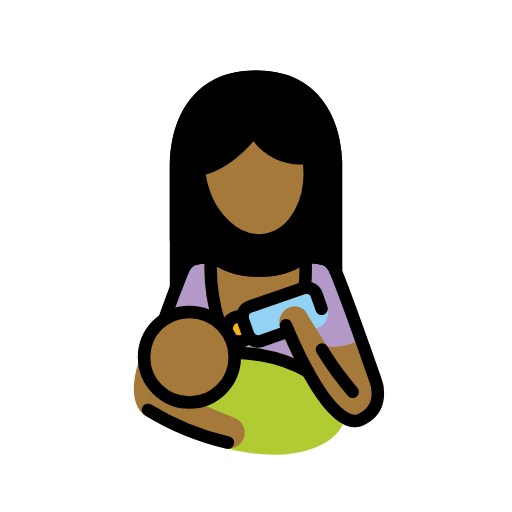
t = 0.00 s
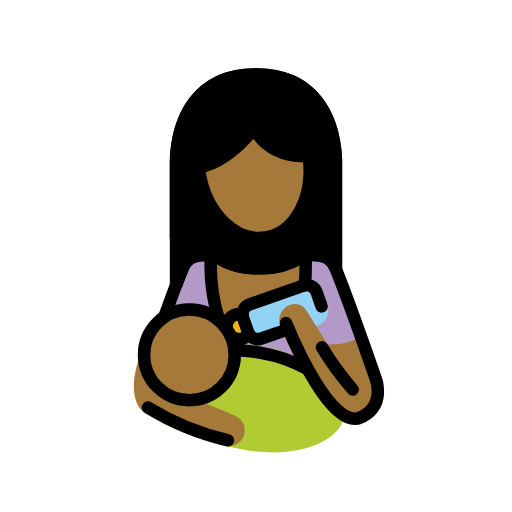
t = 0.48 s
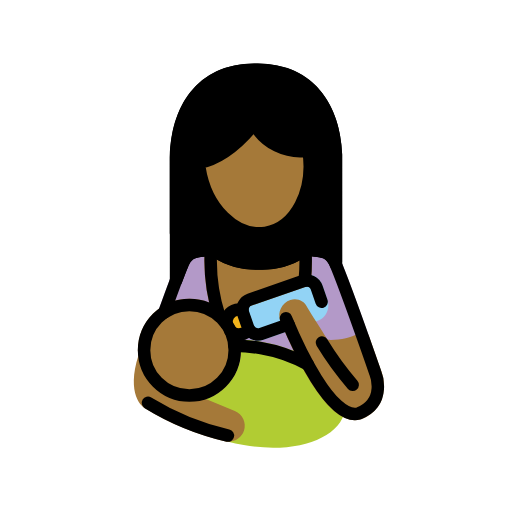
t = 1.43 s
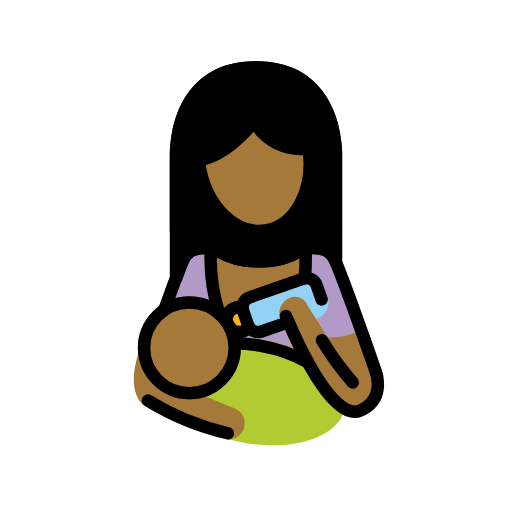
t = 1.90 s
t = 2.38 s: frame unchanged from t = 1.43 s, image omitted
t = 3.33 s: frame unchanged from t = 0.48 s, image omitted

The animated SVG that drew these frames (rendered in a browser with its animation timeline set to each time). Animation: 1 SMIL element (animateTransform=1); one cycle of 3.80 s, repeats indefinitely.

<?xml version='1.0' encoding='utf-8'?>
<svg xmlns="http://www.w3.org/2000/svg" id="emoji" viewBox="-5 -5 82 82" version="1.1" width="200" height="200" role="img">
  <title>OpenMoji: woman feeding baby: medium-dark skin tone</title><g><g id="color">
    <path fill="#B399C8" d="M41.0089,54.0039H28.7462c-0.2505,0.0001-0.4919-0.0941-0.6762-0.2639l-7.4307-6.834 c-0.2967-0.2728-0.4007-0.697-0.2637-1.0761c1.4776-4.0947,2.5049-6.8242,3.0547-8.1113c0.7183-1.5602,2.3008-2.5388,4.0176-2.4844 c0.1562-0.0137,0.3105-0.0264,0.4609-0.0449c0.8209-0.0927,1.6493,0.0915,2.3535,0.5234c1.714,1.071,3.6957,1.636,5.7168,1.63 h0.9961c2.0252-0.014,4.0085-0.5777,5.7383-1.6309c0.7045-0.4311,1.5327-0.615,2.3535-0.5224 c0.15,0.0185,0.3047,0.0312,0.46,0.0449c1.6993-0.0596,3.2708,0.8986,3.9961,2.4365c1.0136,2.3682,3.1191,8.1963,4.7119,12.6777 c0.1849,0.5204-0.0871,1.0922-0.6075,1.2771c-0.0486,0.0173-0.0985,0.0308-0.1493,0.0403l-12.2832,2.32 C41.1337,53.9978,41.0714,54.0038,41.0089,54.0039z" />
    <path fill="#B1CC33" d="M36.9777,50.8835c-1.1792-0.2084-2.3708-0.3382-3.5672-0.3886c0.9485,4.4521-1.8918,8.8301-6.3439,9.7785 c-2.0886,0.445-4.2684,0.0619-6.0802-1.0685c0.6659,1.659,1.7913,3.0935,3.2442,4.1351c2.8993,2.1116,6.2588,3.5044,9.8017,4.0635 c1.5463,0.2793,3.1143,0.4218,4.6856,0.4258c6.14,0,10.8838-2.3282,11.5488-6.0537C51.0919,57.1433,45.254,52.3591,36.9777,50.8835 z" />
    <path fill="#92D3F5" d="M36.3234,50.6836c-1.1487-0.0002-2.1716-0.7269-2.55-1.8115l-0.79-2.2754 c-0.4858-1.4062,0.2575-2.9403,1.6621-3.4307l8.583-2.9795c1.406-0.4877,2.9414,0.2557,3.4307,1.6612l0.79,2.2773 c0.4864,1.406-0.2572,2.9404-1.6621,3.43l-8.583,2.98C36.9209,50.6335,36.6232,50.6838,36.3234,50.6836z" />
    <circle cx="33.2779" cy="47.6834" r="2" fill="#F1B31C" />
  </g>
  <g id="skin">
    <path fill="#a57939" d="M25.3321,60.4707c-4.5602,0-8.2569-3.6967-8.2569-8.2569s3.6967-8.2569,8.2569-8.2569 c4.5602,0,8.2569,3.6967,8.2569,8.2569c0,0,0,0.0001,0,0.0001C33.5838,56.7719,29.8901,60.4655,25.3321,60.4707z" />
    <path fill="#a57939" d="M56.0392,55.4707c0,0-0.8418-2.415-1.9424-5.5088c-0.0161-0.0303-0.0338-0.0598-0.0531-0.0882 c-0.0101-0.0334-0.022-0.0662-0.0358-0.0983c-0.0178-0.0292-0.0466-0.0454-0.0667-0.0721 c-0.0394-0.0523-0.084-0.1004-0.1331-0.1437c-0.0483-0.0437-0.1008-0.0823-0.1569-0.1153 c-0.0519-0.0299-0.1065-0.0549-0.163-0.0747c-0.0622-0.023-0.1267-0.0395-0.1923-0.0493c-0.0596-0.0084-0.1199-0.011-0.18-0.008 c-0.0679,0.0024-0.1353,0.012-0.2012,0.0286c-0.0318,0.0029-0.0635,0.0075-0.0949,0.0136c-0.0305,0.0161-0.06,0.0338-0.0885,0.0532 c-0.0333,0.0101-0.0661,0.022-0.0981,0.0357c-1.5917,0.815-3.3702,1.1959-5.1561,1.1044c-1.2471-2.0232-2.5471-3.9678-3.251-5.1871 c-0.4548-1.0514-1.6452-1.5723-2.7261-1.1927c-1.357,0.4551-2.0882,1.9241-1.6332,3.2811 c0.0198,0.0591,0.0417,0.1174,0.0658,0.1749c3.0694,7.3545,7.545,15.8018,11.9053,15.8018c0.2952,0,0.5892-0.0395,0.874-0.1172 c0.0185-0.005,0.0313-0.0186,0.0492-0.0245c0.02-0.0066,0.04-0.0037,0.06-0.0116c1.4602-0.5081,2.6442-1.599,3.27-3.0127 C56.6507,58.7092,56.6323,57.0088,56.0392,55.4707z" />
    <path fill="#a57939" d="M32.6124,61.9365l-8.9951-3.6992c-0.0184-0.0076-0.0378-0.0045-0.0564-0.0109 c-0.0134-0.0046-0.0227-0.0152-0.0364-0.0194c-2.3222-0.7046-4.0297-2.6853-4.3845-5.0859 c-0.0114-0.0406-0.0255-0.0804-0.0423-0.1191c-0.0172-0.0767-0.0435-0.1512-0.0783-0.2217 c-0.0357-0.0568-0.0771-0.1099-0.1236-0.1582c-0.0844-0.1218-0.2062-0.2128-0.3469-0.2591c-0.0283-0.0183-0.0575-0.035-0.0876-0.05 c-0.0065-0.0021-0.013,0-0.0195-0.0022c-0.078-0.019-0.1581-0.0281-0.2384-0.0271c-0.0546-0.007-0.1098-0.0095-0.1648-0.0074 c-0.0107,0.0014-0.0206-0.0032-0.0314-0.0014c-0.0508,0.0134-0.1004,0.0311-0.1482,0.0528 c-0.0646,0.016-0.1274,0.0384-0.1875,0.0669c-0.1034,0.0738-0.2011,0.1554-0.2922,0.2439 c-0.0457,0.0626-0.084,0.1302-0.1141,0.2016c-0.0242,0.0366-0.0458,0.0749-0.0647,0.1145 c-0.0058,0.0177-0.0093,0.0333-0.0149,0.0509l-0.0029,0.01c-2.0249,6.2905,0.6584,8.2628,0.95,8.4536 c3.9688,2.4534,8.3081,4.249,12.85,5.3174c1.3214,0.3415,2.68-0.4061,3.0987-1.7051 C34.4914,63.8101,33.8505,62.438,32.6124,61.9365z" />
    <path fill="#a57939" d="M26.8428,22.2074c0.0276,0.2543,0.0614,0.5098,0.1014,0.7664c1.02,6.52,5.7549,11.1941,10.5753,10.44 S45.42,26.7623,44.4,20.2423c-3.5124,0.5439-6.9891-1.1707-8.6957-4.2884c-2.1315,2.6425-5.1947,5.5064-8.8524,6.2527" />
    <path fill="#a57939" d="M35.3022,45.0548l8.581-2.9785c0.0347-0.0122,0.0703-0.0216,0.1065-0.0283 c0.0276-0.0052,0.0481-0.023,0.0747-0.03c0.1226-0.0357,0.2382-0.092,0.3418-0.1665c0.0552-0.0438,0.1055-0.0933,0.15-0.1479 c0.036-0.0396,0.0687-0.0822,0.0976-0.1272c0.033-0.0587,0.0598-0.1206,0.08-0.1848c0.0217-0.0553,0.0381-0.1126,0.049-0.171 c0.0034-0.0206,0.0152-0.0374,0.0171-0.0585c0.1604-1.6469,0.2002-3.3033,0.1192-4.956c-0.0251-0.0692-0.0374-0.1423-0.0362-0.2159 c-0.0133-0.0294-0.0282-0.0581-0.0446-0.0859c-0.0505-0.1205-0.122-0.231-0.2111-0.3266c-0.0406-0.0404-0.0847-0.0772-0.1316-0.11 c-0.0543-0.04-0.1125-0.0743-0.1738-0.1024c-0.1176-0.0491-0.2427-0.0778-0.37-0.085c-0.0311-0.0012-0.059-0.0148-0.09-0.0131 c-0.0345,0.0071-0.0685,0.0161-0.1019,0.027c-0.0378,0.0005-0.0755,0.0032-0.1129,0.0081 c-0.3282,0.0939-0.6422,0.2315-0.9336,0.4092c-1.7298,1.0532-3.7131,1.6169-5.7383,1.6309H35.979 c-2.0211,0.006-4.0028-0.559-5.7168-1.63c-0.3961-0.2432-0.8344-0.4099-1.292-0.4912c-0.4512-0.0774-0.896,0.1674-1.072,0.59 c-0.0083,0.0158-0.0119,0.033-0.0193,0.0493c-0.0278,0.0546-0.0502,0.1118-0.0669,0.1708c-0.0046,0.0261,0.0044,0.05,0.0019,0.0763 c-0.0107,0.0326-0.0195,0.0658-0.0263,0.0995c-0.2162,3.6968,0.2609,7.4015,1.4069,10.9229L35.3022,45.0548z" />
  </g>
  <g id="hair">
    <path fill="#000000" d="M49.8032,20.8232c-0.4189-9.0351-5.4658-14.4619-13.5068-14.5166h-0.5811 c-8.2275,0.0557-13.2822,5.6739-13.5195,15.0557v19.709c0,0.0068,0.0037,0.0123,0.0039,0.0191 c0.0061,0.079,0.0219,0.1571,0.0469,0.2324c0.008,0.0505,0.0198,0.1004,0.0354,0.1491c0.0298,0.0549,0.0648,0.1069,0.1045,0.1552 c0.0323,0.0565,0.0701,0.1096,0.1129,0.1587c0.0386,0.0303,0.0793,0.0577,0.1218,0.0821c0.0632,0.0515,0.1325,0.0948,0.2064,0.1291 c0.006,0.0024,0.01,0.0076,0.0158,0.01c0.2257,0.088,0.4766,0.0859,0.7009-0.0058c0.0345-0.0142,0.0682-0.0303,0.1008-0.0485 c0.072-0.0366,0.1392-0.082,0.2-0.135c0.0296-0.0243,0.0577-0.0504,0.0842-0.078c0.0579-0.0652,0.1068-0.1378,0.1455-0.2159 c0.0146-0.0282,0.0342-0.0519,0.0462-0.0815c0.0027-0.0067,0.0078-0.0115,0.01-0.0182c0.4991-1.3242,0.8848-2.3066,1.125-2.872 c0.5733-1.1689,1.2891-1.23,2.3731-1.3252c0.1777-0.0157,0.3525-0.03,0.5234-0.0508c0.3762-0.0427,0.7556,0.0438,1.0762,0.2451 c2.035,1.2639,4.3845,1.9298,6.78,1.9219h0.9531c2.4022,0.0065,4.7582-0.6597,6.8015-1.923 c0.3209-0.2006,0.7002-0.2867,1.0762-0.2441c0.1708,0.02,0.3457,0.0351,0.5234,0.0508c1.084,0.0947,1.8,0.1562,2.3506,1.2734 l0.165,0.3975l0.0032,0.0047c0.0505,0.1218,0.1246,0.2324,0.218,0.3254c0.0083,0.0081,0.02,0.0112,0.0282,0.019 c0.1833,0.1695,0.4224,0.2659,0.672,0.271l0.0044,0.001c0.126-0.0261,0.2523-0.0508,0.3789-0.0743l0.0046-0.0031 c0.1215-0.0502,0.2318-0.1239,0.3247-0.2169c0.0209-0.0275,0.0403-0.0562,0.0579-0.0859c0.0628-0.07,0.1154-0.1486,0.156-0.2334 c0.0504-0.121,0.0765-0.2508,0.0769-0.3819l0.001-0.0045L49.8032,20.8232z M37.5195,33.4138 c-4.8204,0.7541-9.5554-3.92-10.5753-10.44c-0.04-0.2566-0.0738-0.512-0.1014-0.7664l0.0092-0.0009 c3.6577-0.7463,6.7209-3.6102,8.8524-6.2527c1.7066,3.1177,5.1833,4.8323,8.6957,4.2884 C45.42,26.7623,42.3399,32.6597,37.5195,33.4138z" />
  </g>
  <g id="line">
    <path fill="none" stroke="#000000" stroke-linecap="round" stroke-linejoin="round" stroke-width="2" d="M26.8428,22.2074 c0.0276,0.2543,0.0614,0.5098,0.1014,0.7664c1.02,6.52,5.7549,11.1941,10.5753,10.44S45.42,26.7623,44.4,20.2423 c-3.5124,0.5439-6.9891-1.1707-8.6957-4.2884c-2.1315,2.6425-5.1947,5.5064-8.8524,6.2527z" />
    <path fill="none" stroke="#000000" stroke-linecap="round" stroke-linejoin="round" stroke-width="2" d="M48.7954,38.1114V20.8693 c-0.32-6.9079-3.6992-13.5032-12.5083-13.5627h-0.5742c-9.0183,0.0609-12.3458,6.9719-12.526,14.0555V33.49" />
    <path fill="none" stroke="#000000" stroke-linecap="round" stroke-linejoin="round" stroke-width="2" d="M43.8047,41.0662 c0.1548-1.5954,0.1938-3.1999,0.1166-4.8009" />
    <path fill="none" stroke="#000000" stroke-linecap="round" stroke-linejoin="round" stroke-width="2" d="M28.7853,36.2653 c-0.2007,3.5568,0.2552,7.1202,1.3447,10.512" />
    <path fill="none" stroke="#000000" stroke-linecap="round" stroke-linejoin="round" stroke-width="2" d="M21.3154,46.17 c1.2325-3.4161,2.4138-6.6069,3.0343-8.0586c0.9436-1.9239,2.4321-1.7805,3.6765-1.9283c0.5984-0.0686,1.2025,0.0662,1.7149,0.3828 c1.8808,1.1622,4.048,1.7775,6.2589,1.7771h0.9747c2.2109,0.0004,4.3781-0.6149,6.2589-1.7771 c0.5124-0.3166,1.1165-0.4514,1.7149-0.3828c1.2444,0.1478,2.7329,0.0044,3.6765,1.9283c1.65,3.86,6.47,17.6883,6.47,17.6883 s1.9655,4.6809-2.6193,6.5336l-0.0256,0.01c-4.3985,1.1911-9.8744-10.9633-11.6493-15.2351" />
    <circle cx="25.332" cy="52.2139" r="7.257" fill="none" stroke="#000000" stroke-linecap="round" stroke-linejoin="round" stroke-width="2" />
    <path fill="none" stroke="#000000" stroke-linecap="round" stroke-linejoin="round" stroke-width="2" d="M18.7,60.646 c3.9547,2.4286,8.2777,4.1986,12.8,5.2409" />
    <path fill="none" stroke="#000000" stroke-linecap="round" stroke-linejoin="round" stroke-width="2" d="M41.2136,48.0844 L36.8761,49.59c-0.8845,0.3041-1.8485-0.1631-2.1578-1.0458l-0.79-2.2759c-0.3044-0.8845,0.1628-1.8487,1.0457-2.1578 l8.5828-2.9794c0.8845-0.3041,1.8485,0.1631,2.1578,1.0458l0.79,2.2759" />
    <path fill="none" stroke="#000000" stroke-linecap="round" stroke-linejoin="round" stroke-width="2" d="M32.552,51.4807 c1.4253,0.0167,2.8467,0.1519,4.2495,0.4043c2.6408,0.4457,5.1862,1.339,7.5264,2.6413" />
    <path fill="none" stroke="#000000" stroke-linecap="round" stroke-linejoin="round" stroke-width="2" d="M46.5572,50.9868 c1.4492,2.3905,3.0979,4.6542,4.9284,6.7669" />
    <path fill="none" stroke="#000000" stroke-linecap="round" stroke-linejoin="round" stroke-width="2" d="M31.3262,48.1222 c-0.2415-1.0788,0.4373-2.149,1.5161-2.3905c0.3292-0.0737,0.6718-0.063,0.9957,0.0312" />
    <path fill="none" stroke="#000000" stroke-linecap="round" stroke-linejoin="round" stroke-width="2" d="M34.88,48.8811 c-0.6614,0.8846-1.9147,1.0656-2.7994,0.4042c-0.0602-0.045-0.1179-0.0935-0.1727-0.145" />
  </g>
<animateTransform attributeName="transform" type="translate" values="0 0;0 -1.5;0 0" dur="3.8s" repeatCount="indefinite" /></g></svg>
